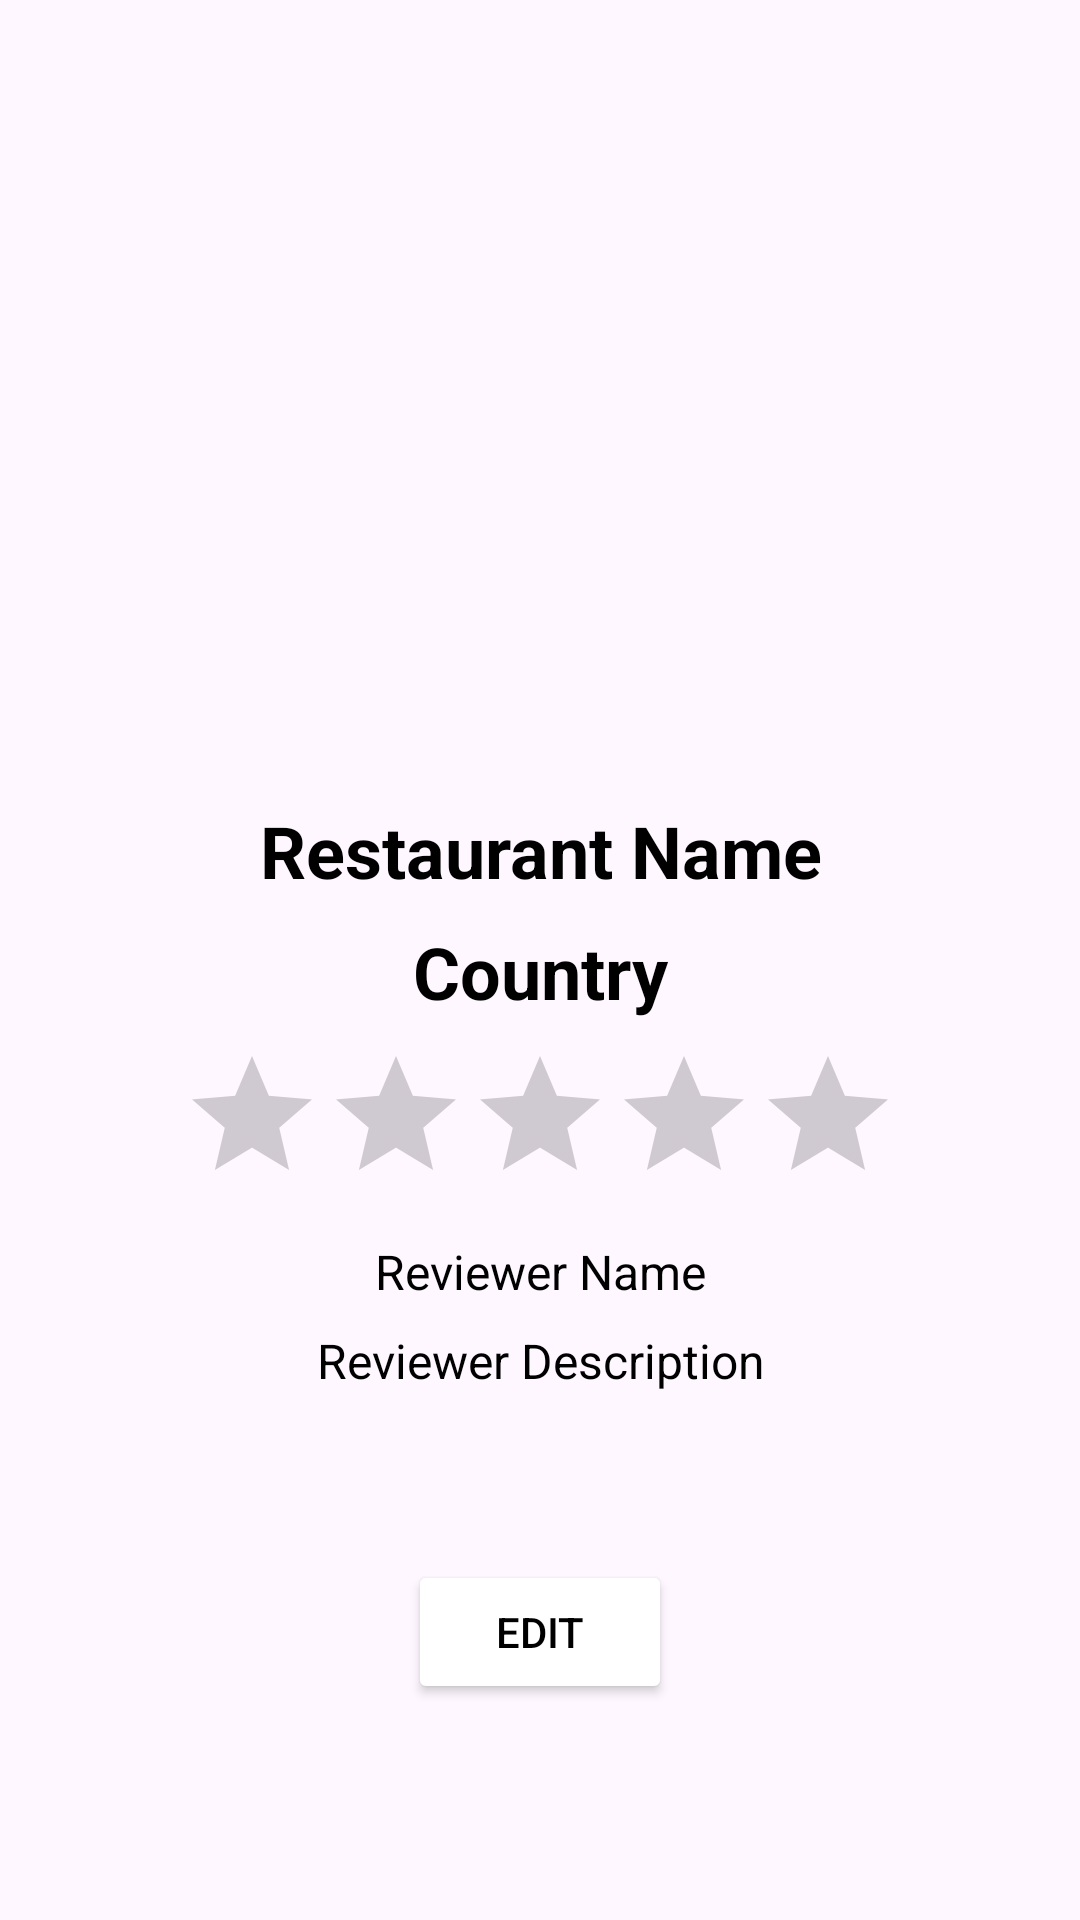

Layout XML and referenced resources for this Android screen:
<!-- AndroidManifest.xml: application theme Base.Theme.JustEat -->
<!-- res/layout/fragment_review_details.xml -->
<?xml version="1.0" encoding="utf-8"?>
<androidx.core.widget.NestedScrollView
    xmlns:android="http://schemas.android.com/apk/res/android"
    xmlns:app="http://schemas.android.com/apk/res-auto"
    xmlns:tools="http://schemas.android.com/tools"
    android:layout_width="match_parent"
    android:layout_height="match_parent"
    android:id="@+id/fragment_review_details"
    android:fillViewport="true">

    <androidx.constraintlayout.widget.ConstraintLayout
        android:layout_width="match_parent"
        android:layout_height="wrap_content"
        android:layout_margin="16dp"
        app:cardElevation="8dp">

        <ImageView
            android:id="@+id/details_review_image"
            android:layout_width="0dp"
            android:layout_height="0dp"
            android:scaleType="centerCrop"
            android:src="@drawable/empty_profile_picture"
            app:layout_constraintTop_toTopOf="parent"
            app:layout_constraintStart_toStartOf="parent"
            app:layout_constraintEnd_toEndOf="parent"
            app:layout_constraintHeight_percent="0.4" />


        <TextView
            android:id="@+id/details_resturant_name"
            android:layout_width="0dp"
            android:textColor="@color/text"
            android:layout_height="wrap_content"
            android:text="Restaurant Name"
            android:textSize="24sp"
            android:textStyle="bold"
            android:gravity="center"
            android:paddingTop="8dp"
            app:layout_constraintTop_toBottomOf="@id/details_review_image"
            app:layout_constraintStart_toStartOf="parent"
            app:layout_constraintEnd_toEndOf="parent" />

        <TextView
            android:id="@+id/details_country"
            android:layout_width="0dp"
            android:textColor="@color/text"
            android:layout_height="wrap_content"
            android:text="Country"
            android:textSize="24sp"
            android:textStyle="bold"
            android:gravity="center"
            android:paddingTop="8dp"
            app:layout_constraintTop_toBottomOf="@id/details_resturant_name"
            app:layout_constraintStart_toStartOf="parent"
            app:layout_constraintEnd_toEndOf="parent" />

        
        <RatingBar
            android:id="@+id/details_resturant_rating"
            android:layout_width="wrap_content"
            android:layout_height="wrap_content"
            app:layout_constraintTop_toBottomOf="@id/details_country"
            app:layout_constraintStart_toStartOf="parent"
            app:layout_constraintEnd_toEndOf="parent"
            android:progressTint="@color/secondary"
            android:layout_marginTop="8dp" />

        
        <TextView
            android:id="@+id/details_reviewer_id"
            android:layout_width="0dp"
            android:textColor="@color/text"
            android:layout_height="wrap_content"
            android:text="Reviewer Name"
            android:textSize="16sp"
            android:gravity="center"
            app:layout_constraintTop_toBottomOf="@id/details_resturant_rating"
            app:layout_constraintStart_toStartOf="parent"
            app:layout_constraintEnd_toEndOf="parent"
            android:layout_marginTop="8dp" />

        
        <TextView
            android:id="@+id/details_reviewer_description"
            android:layout_width="0dp"
            android:layout_height="wrap_content"
            android:text="Reviewer Description"
            android:textSize="16sp"
            android:textColor="@color/text"
            android:gravity="center"
            app:layout_constraintTop_toBottomOf="@id/details_reviewer_id"
            app:layout_constraintStart_toStartOf="parent"
            app:layout_constraintEnd_toEndOf="parent"
            android:layout_marginTop="8dp" />

        <Button
            android:id="@+id/details_edit_button"
            android:layout_width="wrap_content"
            android:layout_height="wrap_content"
            android:text="Edit"
            android:textColor="@color/text"
            android:backgroundTint="@color/primary"
            app:icon="@android:drawable/ic_menu_edit"
            app:layout_constraintBottom_toBottomOf="parent"
            app:layout_constraintEnd_toEndOf="parent"
            app:layout_constraintStart_toStartOf="parent"
            app:layout_constraintTop_toBottomOf="@+id/details_reviewer_description" />

    </androidx.constraintlayout.widget.ConstraintLayout>
</androidx.core.widget.NestedScrollView>
<!-- resources referenced by this layout -->
<resources>
  <color name="primary">#FFFFFF</color>
  <color name="secondary">#DEA54D</color>
  <color name="text">#FF000000</color>
  <style name="Base.Theme.JustEat" parent="Theme.Material3.DayNight.NoActionBar">
          
          <item name="android:actionMenuTextColor" color="@color/actionMenuTextColor" />
          <item name="titleTextColor" color="#000000" />
      </style>
</resources>
